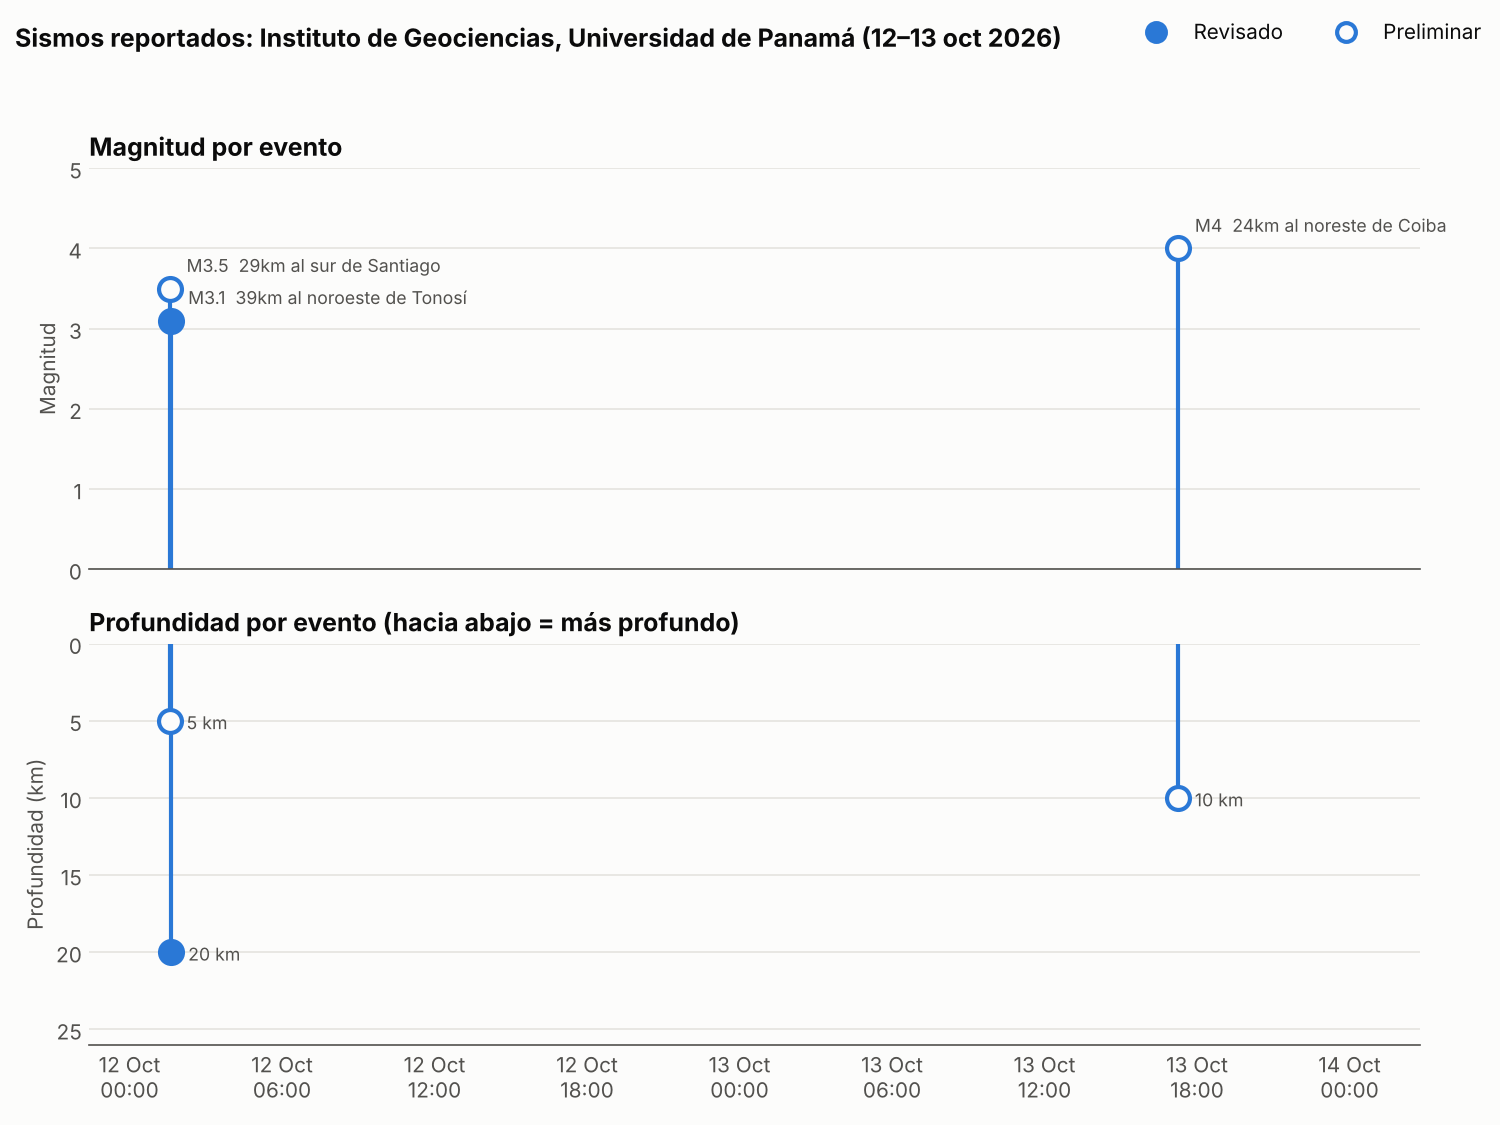

The data file committed next to this chart (first rows):
fecha_hora_local, magnitud, profundidad_km, estado, ubicacion
2026-10-12 01:35:17, 3.5, 5, PRELIMINAR, 29km al sur de Santiago
2026-10-12 01:39:10, 3.1, 20, REVISADO, 39km al noroeste de Tonosí
2026-10-13 17:15:37, 4.0, 10, PRELIMINAR, 24km al noreste de Coiba
